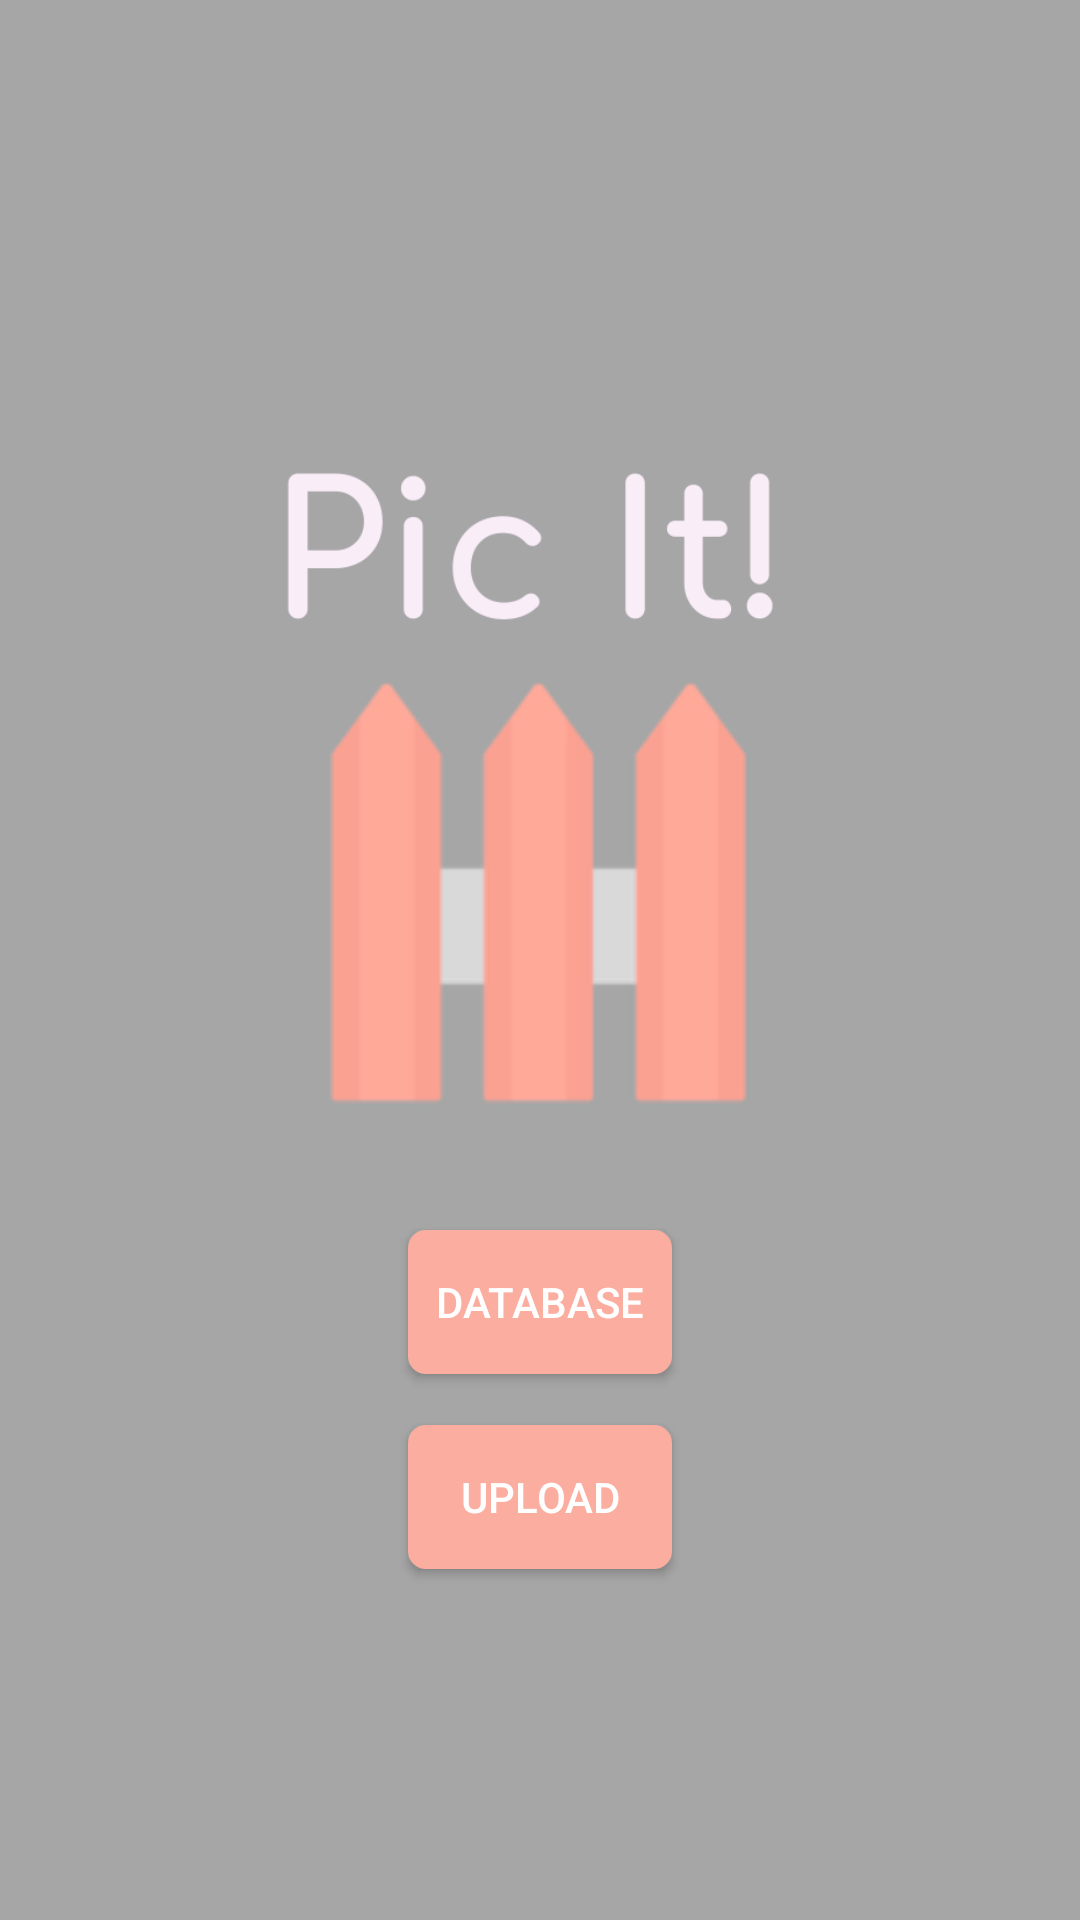

Layout XML and referenced resources for this Android screen:
<!-- AndroidManifest.xml: application theme AppTheme -->
<!-- res/layout/activity_launch.xml -->
<?xml version="1.0" encoding="utf-8"?>
<RelativeLayout xmlns:android="http://schemas.android.com/apk/res/android"
    xmlns:app="http://schemas.android.com/apk/res-auto"
    xmlns:tools="http://schemas.android.com/tools"
    android:layout_width="match_parent"
    android:layout_height="match_parent"
    android:background="#a6a6a6"
    tools:context=".LaunchActivity">

    <Button
        android:id="@+id/button1"
        android:layout_width="wrap_content"
        android:layout_height="wrap_content"
        android:layout_centerHorizontal="true"
        android:layout_marginTop="410dp"
        android:background="@drawable/mybutton"
        android:text="DATABASE"
        android:textColor="@color/white"
        tools:layout_editor_absoluteX="0dp"
        tools:layout_editor_absoluteY="0dp" />

    <Button
        android:id="@+id/button2"
        android:layout_width="wrap_content"
        android:layout_height="wrap_content"
        android:layout_centerHorizontal="true"
        android:layout_marginTop="475dp"
        android:background="@drawable/mybutton"
        android:text="UPLOAD"
        android:textColor="@color/white" />

    <ImageView
        android:id="@+id/imageView"
        android:layout_width="200dp"
        android:layout_height="200dp"
        android:layout_centerHorizontal="true"
        android:layout_marginTop="200dp"
        android:src="@mipmap/ic_launcher" />

    <ImageView
        android:id="@+id/imageView2"
        android:layout_width="252dp"
        android:layout_height="273dp"
        android:layout_centerHorizontal="true"
        android:layout_marginTop="50dp"
        app:srcCompat="@drawable/textlogo" />

</RelativeLayout>
<!-- resources referenced by this layout -->
<resources>
  <!-- drawable mybutton (drawable) -->
  <?xml version="1.0" encoding="utf-8"?>
  <selector xmlns:android="http://schemas.android.com/apk/res/android" >
      <item android:state_pressed="true" >
          <shape android:shape="rectangle"  >
              <corners android:radius="5dip" />
              <stroke android:width="2dip" android:color="@color/pink" />
              <gradient android:angle="-90" android:startColor="@color/pink" android:endColor="@color/pink"  />
          </shape>
      </item>
      <item android:state_focused="true">
          <shape android:shape="rectangle"  >
              <corners android:radius="5dip" />
              <stroke android:width="2dip" android:color="@color/pink" />
              <solid android:color="@color/pink"/>
          </shape>
      </item>
      <item >
          <shape android:shape="rectangle"  >
              <corners android:radius="5dip" />
              <stroke android:width="2dip" android:color="@color/pink" />
              <gradient android:angle="-90" android:startColor="@color/pink" android:endColor="@color/pink" />
          </shape>
      </item>
  </selector>
  <!-- drawable textlogo: png bitmap (drawable, 5913 bytes) -->
  <!-- mipmap ic_launcher: png bitmap (mipmap-hdpi, 7579 bytes) -->
  <style name="AppTheme" parent="Theme.AppCompat.Light.NoActionBar">
          
          <item name="colorPrimary">@color/colorPrimary</item>
          <item name="colorPrimaryDark">#a6a6a6</item>
          <item name="colorAccent">@color/colorAccent</item>
      </style>
  <color name="pink">#fbad9f</color>
  <color name="colorPrimary">#008577</color>
  <color name="colorAccent">#D81B60</color>
  <!-- not gathered from this repository: default colours our renderer supplied (Android Studio template values) -->
  <color name="white">#FFFFFFFF</color>
</resources>
